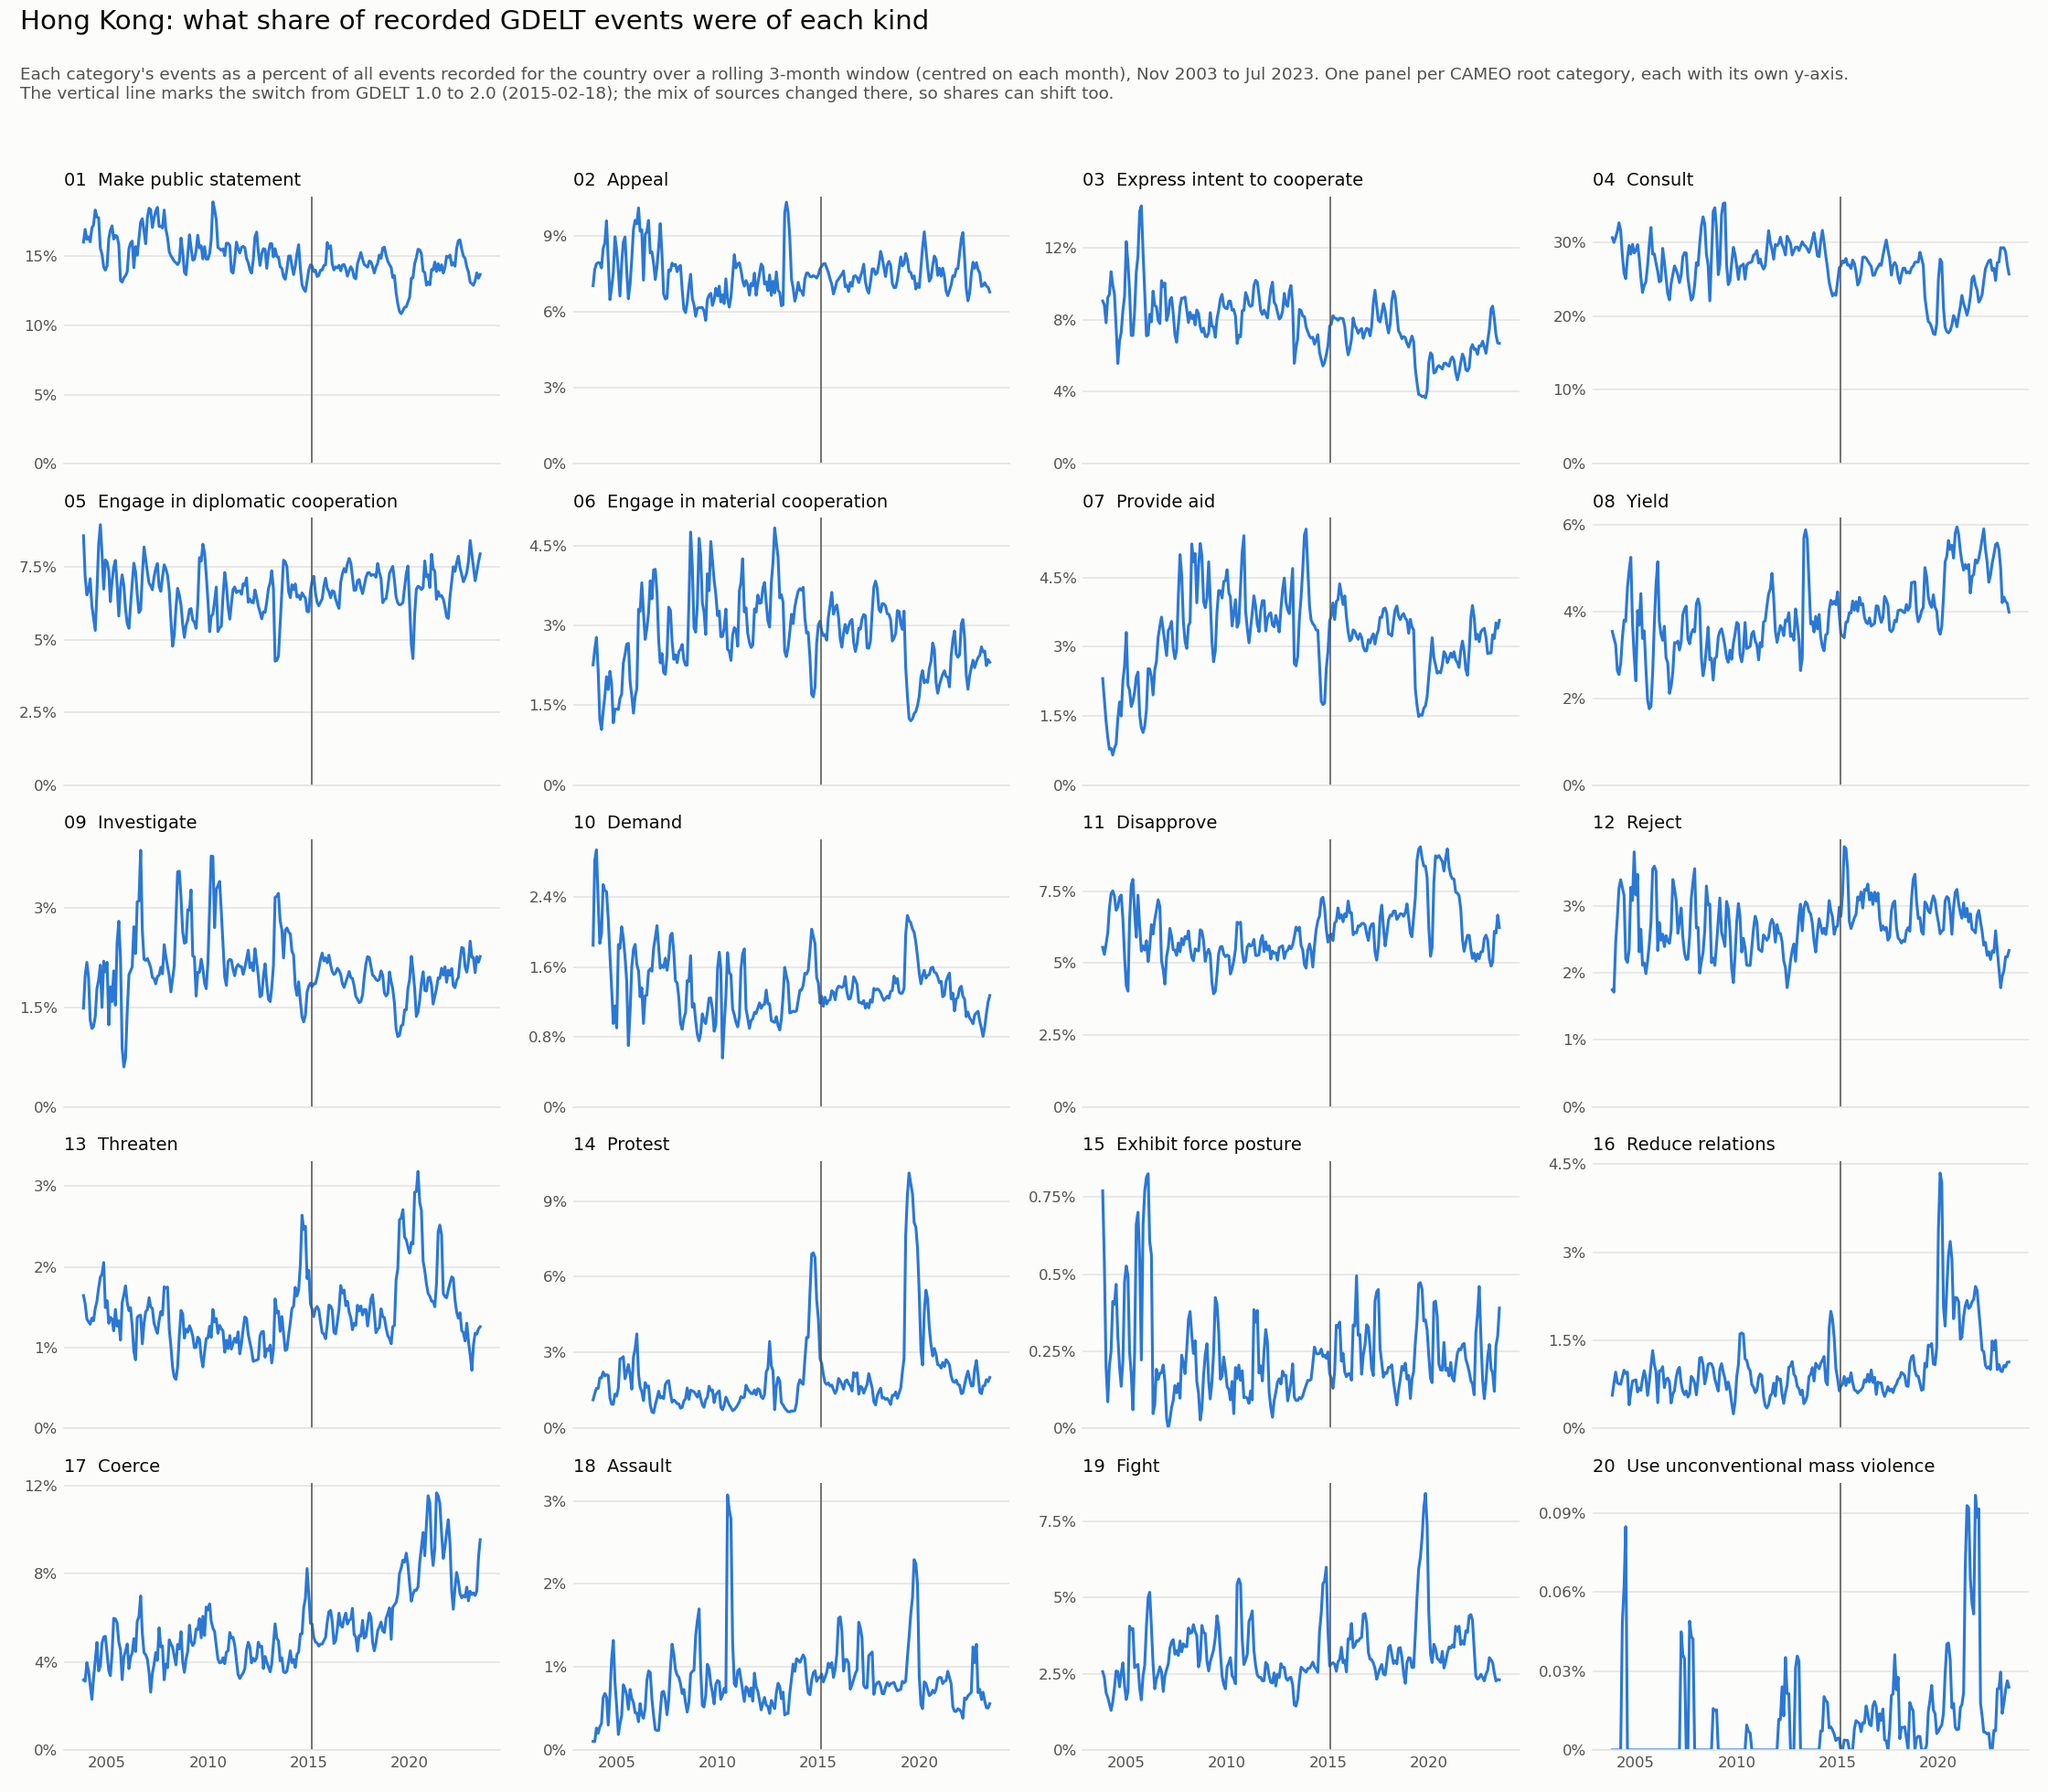

The data file committed next to this chart (first rows):
month, 01 Make public statement, 02 Appeal, 03 Express intent to cooperate, 04 Consult, 05 Engage in diplomatic cooperation, 06 Engage in material cooperation, 07 Provide aid, 08 Yield, 09 Investigate, 10 Demand, 11 Disapprove, 12 Reject, 13 Threaten, 14 Protest, 15 Exhibit force posture, 16 Reduce relations, 17 Coerce, 18 Assault, 19 Fight, 20 Use unconventional mass violence
2003-11-01, 16.02, 7.037, 9.04, 30.61, 8.577, 2.26, 2.311, 3.544, 1.49, 1.849, 5.547, 1.746, 1.644, 1.13, 0.7704, 0.565, 3.184, 0.1027, 2.568, 0.0
2003-12-01, 16.94, 7.682, 8.822, 29.96, 7.179, 2.55, 1.845, 3.388, 1.979, 2.818, 5.3, 1.711, 1.543, 1.375, 0.5367, 0.7716, 3.12, 0.1006, 2.382, 0.0
2004-01-01, 16.23, 7.898, 7.832, 30.67, 6.543, 2.776, 1.388, 3.239, 2.181, 2.941, 5.651, 2.446, 1.355, 1.586, 0.1983, 0.9584, 3.966, 0.2644, 1.884, 0.0
2004-02-01, 16.4, 7.944, 9.234, 31.46, 6.682, 2.151, 1.032, 2.638, 1.95, 2.352, 6.051, 2.839, 1.319, 1.577, 0.086, 0.7743, 3.585, 0.2007, 1.721, 0.0
2004-03-01, 16.04, 7.933, 9.399, 32.62, 7.099, 1.238, 0.7832, 2.552, 1.314, 1.87, 6.897, 3.259, 1.288, 1.996, 0.2021, 0.758, 2.956, 0.2779, 1.516, 0.0
2004-04-01, 17.04, 7.734, 10.67, 31.51, 6.165, 1.046, 0.7962, 2.798, 1.183, 1.979, 7.416, 3.389, 1.365, 2.002, 0.2502, 0.7507, 2.297, 0.3185, 1.297, 0.0
2004-05-01, 17.27, 8.503, 9.932, 28.22, 5.741, 1.381, 0.6541, 3.392, 1.211, 2.544, 7.51, 3.27, 1.332, 2.229, 0.4118, 0.8721, 3.27, 0.6298, 1.575, 0.0484
2004-06-01, 18.34, 8.723, 9.434, 25.8, 5.32, 1.67, 0.8042, 3.804, 1.361, 2.474, 7.331, 3.155, 1.485, 2.072, 0.4021, 0.9898, 4.052, 0.6805, 2.041, 0.0619
2004-07-01, 17.83, 9.597, 7.601, 25.05, 6.624, 2.038, 0.8917, 3.779, 1.783, 2.463, 6.837, 2.208, 1.571, 2.123, 0.4671, 0.9342, 4.883, 0.6369, 2.59, 0.0849
2004-08-01, 17.78, 8.024, 5.569, 27.84, 8.264, 1.796, 1.437, 4.551, 1.916, 2.156, 6.946, 2.156, 1.736, 2.096, 0.2994, 0.9581, 3.593, 0.2994, 2.575, 0.0
2004-09-01, 15.57, 6.484, 6.818, 29.55, 8.957, 2.139, 1.805, 4.947, 2.139, 1.738, 7.286, 2.34, 1.872, 1.203, 0.2005, 0.4011, 3.81, 0.6684, 2.072, 0.0
2004-10-01, 15.14, 6.958, 7.299, 28.38, 7.981, 1.91, 1.501, 5.252, 1.501, 1.364, 7.367, 3.274, 1.91, 0.955, 0.1364, 0.6139, 4.843, 1.091, 2.524, 0.0
2004-11-01, 14.22, 7.551, 8.504, 29.69, 6.745, 1.173, 2.273, 3.739, 2.199, 0.9531, 6.525, 3.079, 2.053, 0.9531, 0.2199, 0.8065, 5.132, 1.32, 2.859, 0.0
2004-12-01, 13.99, 8.967, 9.307, 28.53, 7.745, 1.427, 2.582, 2.989, 2.038, 1.155, 5.231, 3.804, 1.495, 1.359, 0.4755, 0.8152, 5.163, 0.8152, 2.106, 0.0
2005-01-01, 14.3, 8.427, 12.34, 28.89, 7.675, 1.43, 3.311, 2.408, 2.182, 0.9029, 4.214, 3.16, 1.58, 1.279, 0.5267, 0.8277, 4.364, 0.5267, 1.655, 0.0
2005-02-01, 16.28, 7.616, 11.15, 29.66, 7.368, 1.424, 2.167, 4.025, 1.238, 1.858, 4.025, 3.467, 1.3, 1.61, 0.4954, 0.6192, 3.591, 0.1858, 1.919, 0.0
2005-03-01, 16.88, 6.625, 9.625, 28.0, 6.312, 1.625, 2.062, 3.688, 1.812, 1.812, 6.438, 2.312, 1.375, 2.75, 0.25, 0.6875, 3.375, 0.3125, 4.062, 0.0
2005-04-01, 17.2, 7.892, 7.126, 25.27, 7.008, 1.708, 1.708, 4.417, 1.59, 2.061, 7.715, 2.65, 1.355, 2.768, 0.1767, 0.6478, 4.358, 0.4122, 3.946, 0.0
2005-05-01, 16.24, 8.756, 7.126, 23.19, 7.488, 2.295, 1.812, 3.382, 2.053, 1.932, 7.911, 2.114, 1.208, 2.838, 0.0604, 0.8454, 5.978, 0.785, 3.986, 0.0
2005-06-01, 16.5, 8.957, 8.466, 24.11, 7.73, 2.454, 2.025, 3.558, 1.534, 1.718, 6.748, 2.147, 1.472, 1.963, 0.2454, 0.9816, 5.951, 0.7362, 2.699, 0.0
2005-07-01, 16.44, 7.646, 10.66, 24.62, 6.923, 2.649, 2.348, 2.709, 2.468, 1.445, 5.9, 1.987, 1.264, 2.228, 0.6623, 0.8429, 5.78, 0.6623, 2.769, 0.0
2005-08-01, 15.84, 6.517, 11.56, 26.84, 5.816, 2.663, 2.453, 1.962, 2.803, 0.7008, 7.358, 2.172, 1.331, 2.523, 0.7008, 0.5606, 4.905, 0.4905, 2.803, 0.0
2005-09-01, 13.24, 7.108, 14.03, 29.71, 6.804, 1.944, 1.519, 1.762, 2.248, 1.094, 6.258, 2.43, 1.094, 2.126, 0.5468, 0.7898, 4.556, 0.729, 2.005, 0.0
2005-10-01, 13.13, 8.075, 14.33, 31.99, 7.232, 1.686, 1.242, 1.819, 0.8873, 1.597, 5.413, 2.751, 1.553, 1.553, 0.2218, 1.065, 3.194, 0.6211, 1.641, 0.0
2005-11-01, 13.44, 9.26, 11.73, 28.38, 6.855, 1.353, 1.143, 2.586, 0.6013, 1.804, 5.592, 3.548, 1.654, 2.826, 0.6615, 1.323, 4.239, 0.5713, 2.435, 0.0
2005-12-01, 13.59, 9.618, 9.522, 28.41, 6.06, 1.667, 1.282, 3.719, 0.7374, 1.86, 5.45, 3.591, 1.763, 3.142, 0.7695, 1.09, 4.489, 0.4489, 2.789, 0.0
2006-01-01, 13.88, 9.478, 7.109, 27.14, 5.553, 1.814, 1.629, 4.628, 1.444, 1.629, 5.776, 3.517, 1.555, 3.739, 0.8145, 0.9626, 4.813, 0.4443, 4.073, 0.0
2006-02-01, 15.55, 10.11, 7.143, 26, 5.394, 3.304, 2.527, 5.151, 1.992, 1.555, 5.053, 2.332, 1.458, 2.138, 0.826, 0.4373, 3.693, 0.3401, 5.005, 0.0
2006-03-01, 15.94, 9.184, 8.298, 24.62, 6.154, 3.263, 2.518, 3.776, 2.051, 1.259, 5.548, 2.751, 1.492, 1.632, 0.6061, 0.979, 4.196, 0.5594, 5.175, 0.0
2006-04-01, 16.1, 9.245, 7.884, 24.78, 6.945, 3.801, 2.346, 3.473, 2.112, 1.361, 6.335, 2.487, 1.267, 1.455, 0.5631, 0.9855, 4.411, 0.4223, 4.036, 0.0
2006-05-01, 14.17, 7.252, 9.59, 29.15, 7.634, 3.244, 1.956, 3.34, 2.72, 0.9542, 6.011, 2.576, 0.9542, 1.097, 0.0477, 1.05, 5.057, 0.3817, 2.815, 0.0
2006-06-01, 15.7, 9.063, 8.793, 27.3, 7.327, 2.738, 2.507, 3.664, 2.314, 1.273, 6.518, 2.391, 0.8484, 1.813, 0.0771, 0.6942, 4.474, 0.5013, 2.005, 0.0
2006-07-01, 15.07, 9.164, 8.716, 25.13, 6.577, 2.937, 2.682, 2.937, 3.097, 1.277, 6.833, 2.554, 1.373, 1.628, 0.1916, 0.8301, 5.843, 0.8301, 2.331, 0.0
2006-08-01, 16.28, 9.613, 7.963, 23, 5.933, 3.236, 3.204, 2.824, 3.109, 1.555, 7.202, 2.475, 1.396, 1.681, 0.1586, 0.8566, 6.06, 0.9518, 2.506, 0.0
2006-09-01, 17.47, 8.324, 7.786, 22.17, 6.028, 3.839, 3.445, 2.117, 3.875, 1.579, 6.961, 2.44, 1.399, 0.9329, 0.1794, 0.7894, 6.997, 0.9329, 2.727, 0.0
2006-10-01, 17.71, 8.369, 10.17, 24.39, 7.215, 3.499, 3.644, 2.273, 2.67, 1.551, 5.087, 2.634, 1.046, 0.6494, 0.1804, 0.4329, 5.303, 0.6133, 2.561, 0.0
2006-11-01, 16.83, 7.916, 9.835, 25.57, 8.191, 4.044, 3.358, 2.604, 2.228, 1.816, 4.763, 3.393, 1.302, 0.6169, 0.2056, 0.5826, 4.421, 0.4112, 1.919, 0.0
2006-12-01, 15.9, 7.277, 10.04, 26.77, 7.768, 4.053, 3.07, 3.285, 2.211, 1.934, 4.268, 3.255, 1.443, 0.9211, 0.1535, 0.6448, 4.329, 0.2456, 2.425, 0.0
2007-01-01, 17.79, 7.793, 7.96, 26.25, 7.324, 3.612, 2.809, 3.278, 2.241, 2.074, 5.217, 3.077, 1.472, 1.204, 0.0334, 0.8696, 4.114, 0.2341, 2.642, 0.0
2007-02-01, 18.47, 8.588, 8.294, 25.53, 6.941, 2.706, 3.353, 3.324, 2.176, 1.823, 5.559, 2.588, 1.618, 1.471, 0.0, 1.0, 3.5, 0.2353, 2.824, 0.0
2007-03-01, 18.37, 9.486, 9.076, 24.52, 6.862, 2.296, 3.417, 3.116, 2.105, 1.586, 6.206, 2.761, 1.504, 1.203, 0.0273, 1.039, 2.624, 0.4647, 3.335, 0.0
2007-04-01, 17.08, 8.292, 9.236, 25.53, 6.719, 2.472, 3.551, 3.303, 1.955, 1.618, 5.933, 2.966, 1.483, 1.258, 0.0674, 0.764, 3.483, 0.6966, 3.551, 0.0449
2007-05-01, 17.78, 6.698, 8.364, 28.02, 7.151, 2.118, 2.969, 3.928, 1.937, 1.593, 5.467, 2.534, 1.303, 1.177, 0.0905, 0.6336, 3.874, 0.706, 3.621, 0.0362
2007-06-01, 18.26, 6.508, 7.15, 28.57, 7.445, 2.083, 2.742, 4.061, 1.857, 1.701, 5.449, 2.291, 1.232, 1.736, 0.1388, 0.5727, 4.426, 0.6074, 3.141, 0.0347
2007-07-01, 18.54, 6.539, 6.752, 28.53, 7.62, 2.431, 2.932, 4.128, 1.968, 1.562, 5.266, 2.199, 1.177, 1.852, 0.1157, 0.6366, 4.07, 0.4244, 3.26, 0.0
2007-08-01, 17.16, 7.657, 7.681, 25.15, 6.833, 3.344, 4.071, 3.368, 1.987, 1.696, 5.694, 2.205, 1.333, 1.89, 0.1454, 0.5331, 5.549, 0.6058, 3.102, 0.0
2007-09-01, 17.18, 7.621, 8.723, 23.45, 6.665, 3.284, 4.999, 3.259, 2.107, 1.96, 5.391, 2.548, 1.446, 1.397, 0.098, 0.5881, 4.68, 0.9802, 3.578, 0.049
2007-10-01, 17.04, 7.927, 9.201, 22.14, 7.149, 2.7, 4.557, 3.499, 2.009, 1.987, 5.853, 3.11, 1.404, 1.037, 0.2376, 0.8855, 4.73, 1.274, 3.218, 0.0432
2007-11-01, 18.34, 7.83, 9.202, 22.54, 7.577, 2.364, 3.546, 3.588, 2.448, 1.773, 5.635, 3.356, 1.752, 1.119, 0.2111, 0.8442, 3.187, 1.161, 3.482, 0.0422
2007-12-01, 16.96, 7.876, 9.258, 24.16, 7.442, 2.448, 3.119, 3.533, 2.27, 1.441, 5.922, 3.553, 1.737, 1.066, 0.1777, 0.7698, 3.908, 0.9672, 3.395, 0.0
2008-01-01, 16.35, 7.586, 8.562, 27.21, 7.218, 2.302, 2.965, 4.18, 2.118, 1.418, 5.837, 2.67, 1.749, 0.9759, 0.2578, 0.5708, 3.738, 0.9022, 3.388, 0.0
2008-02-01, 15.32, 7.772, 7.847, 26.85, 6.675, 2.51, 3.458, 4.295, 1.971, 1.246, 6.117, 2.678, 1.227, 0.9669, 0.3533, 0.8367, 5.002, 0.8739, 3.998, 0.0
2008-03-01, 15.03, 7.837, 8.415, 29.71, 5.703, 2.552, 3.529, 4.128, 1.735, 0.9571, 5.563, 1.994, 1.017, 0.7976, 0.3789, 1.196, 4.825, 0.7976, 3.829, 0.0
2008-04-01, 14.84, 6.873, 8.063, 32.16, 4.777, 2.643, 5.23, 2.946, 1.926, 0.8875, 5.193, 2.171, 0.7553, 0.8308, 0.3021, 1.208, 4.664, 0.6798, 3.852, 0.0
2008-05-01, 14.63, 6.111, 8.26, 33.43, 5.158, 2.355, 4.84, 2.523, 2.13, 1.009, 5.083, 2.299, 0.6354, 1.084, 0.2429, 1.084, 4.28, 0.7288, 4.111, 0.0
2008-06-01, 14.53, 5.969, 7.713, 32.46, 6.083, 2.255, 5.022, 2.767, 2.842, 1.08, 5.495, 2.634, 0.6064, 1.175, 0.2843, 0.758, 3.866, 0.5685, 3.885, 0.0
2008-07-01, 14.4, 6.362, 8.543, 28.42, 6.768, 2.256, 3.954, 3.169, 3.549, 1.445, 5.45, 3.295, 0.7605, 1.597, 0.1521, 0.8872, 4.791, 0.4563, 3.752, 0.0
2008-08-01, 14.61, 7.001, 8.35, 26.86, 6.542, 3.443, 4.735, 3.644, 3.558, 1.435, 5.423, 3.013, 1.148, 1.148, 0.1148, 1.09, 4.591, 0.5739, 2.726, 0.0
2008-09-01, 16.32, 7.482, 7.617, 22.04, 6.186, 4.754, 5.24, 2.89, 3.16, 1.729, 6.159, 3.025, 1.459, 1.513, 0.027, 1.107, 5.375, 0.9184, 2.998, 0.0
2008-10-01, 15.32, 6.539, 7.313, 28.14, 5.528, 4.13, 4.969, 2.925, 2.646, 1.14, 6.109, 2.151, 1.42, 1.484, 0.0645, 1.097, 4.001, 0.9464, 4.087, 0.0
... 177 more rows
